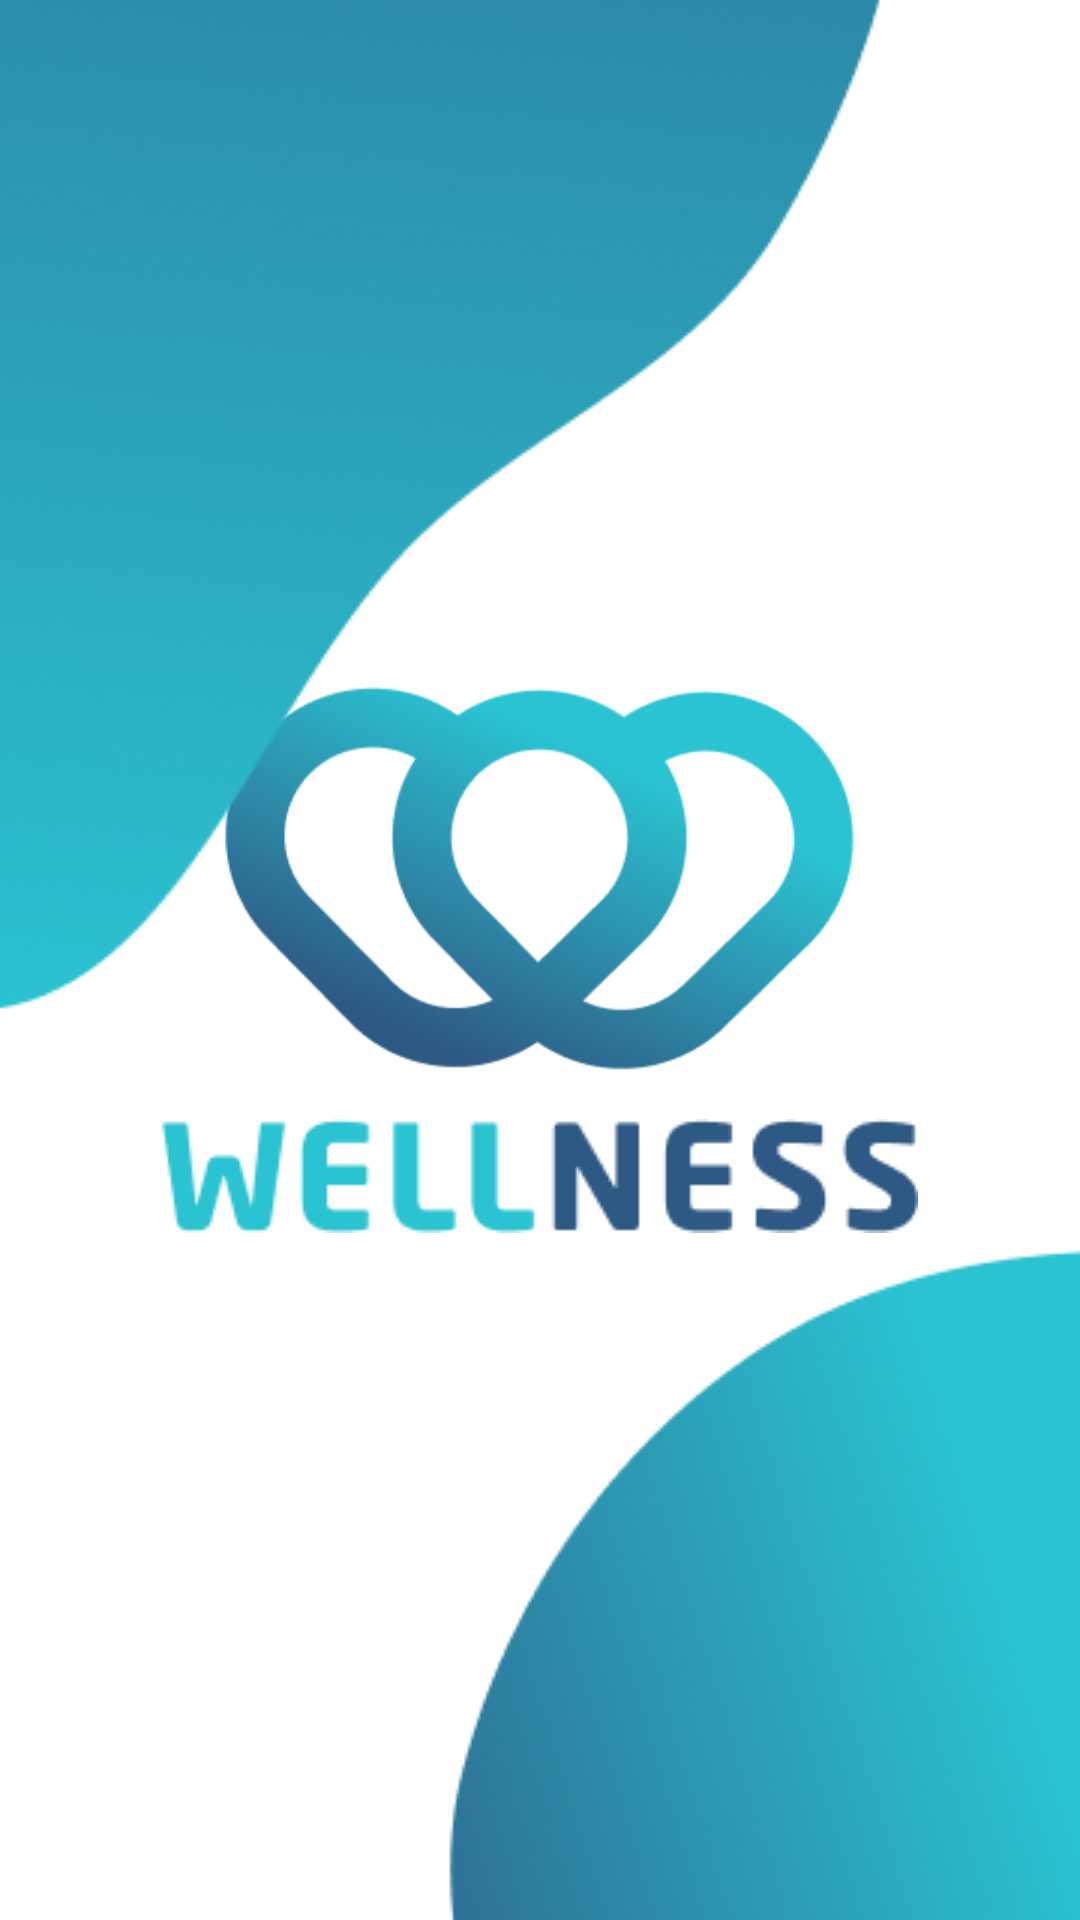

Reconstruct the res/layout file that produces this screen, plus the resources it refers to.
<!-- AndroidManifest.xml: application theme Theme.Wellness -->
<!-- res/layout/activity_splash.xml -->
<?xml version="1.0" encoding="utf-8"?>
<androidx.constraintlayout.widget.ConstraintLayout xmlns:android="http://schemas.android.com/apk/res/android"
    xmlns:app="http://schemas.android.com/apk/res-auto"
    xmlns:tools="http://schemas.android.com/tools"
    android:layout_width="match_parent"
    android:layout_height="match_parent"
    android:gravity="center"
    tools:context=".SplashScreen">

    <LinearLayout
        android:id="@+id/logo"
        android:layout_width="match_parent"
        android:layout_height="0dp"
        android:orientation="vertical"
        android:gravity="center"
        app:layout_constraintBottom_toBottomOf="parent"
        app:layout_constraintEnd_toEndOf="parent"
        app:layout_constraintStart_toStartOf="parent"
        app:layout_constraintTop_toTopOf="parent">

        <ImageView
            android:id="@+id/logoPicture"
            android:layout_width="293dp"
            android:layout_height="128dp"
            android:layout_gravity="center"
            android:layout_marginBottom="16dp"
            android:contentDescription="@string/logo"
            android:src="@drawable/wellness_logo" />

        <ImageView
            android:id="@+id/logoText"
            android:layout_width="wrap_content"
            android:layout_height="wrap_content"
            android:layout_gravity="center"
            android:contentDescription="@string/logo_text"
            app:srcCompat="@drawable/wellness_text" />

    </LinearLayout>

    <ImageView
        android:id="@+id/topVintage"
        android:layout_width="wrap_content"
        android:layout_height="wrap_content"
        app:layout_constraintStart_toStartOf="parent"
        app:layout_constraintTop_toTopOf="parent"
        app:srcCompat="@drawable/splash_atas"
        android:contentDescription="@string/top_vintage" />

    <ImageView
        android:id="@+id/bottomVintage"
        android:layout_width="wrap_content"
        android:layout_height="wrap_content"
        android:contentDescription="@string/bottom_vintage"
        app:layout_constraintBottom_toBottomOf="parent"
        app:layout_constraintEnd_toEndOf="parent"
        app:srcCompat="@drawable/splash_bawah" />

</androidx.constraintlayout.widget.ConstraintLayout>
<!-- resources referenced by this layout -->
<resources>
  <!-- drawable splash_atas: png bitmap (drawable, 54943 bytes) -->
  <!-- drawable splash_bawah: png bitmap (drawable, 35860 bytes) -->
  <!-- drawable wellness_logo: png bitmap (drawable, 36914 bytes) -->
  <!-- drawable wellness_text: png bitmap (drawable, 3693 bytes) -->
  <string name="bottom_vintage" translatable="false">Bottom vintage</string>
  <string name="logo" translatable="false">Wellness Logo</string>
  <string name="logo_text" translatable="false">Logo Text</string>
  <string name="top_vintage" translatable="false">Top vintage</string>
  <style name="Theme.Wellness" parent="Theme.MaterialComponents.DayNight.DarkActionBar">
          
          <item name="colorPrimary">@color/blue_dark</item>
          <item name="colorPrimaryVariant">@color/blue_</item>
          <item name="colorOnPrimary">@color/white</item>
          
          <item name="colorSecondary">@color/teal_200</item>
          <item name="colorSecondaryVariant">@color/teal_700</item>
          <item name="colorOnSecondary">@color/black</item>
          
          <item name="android:statusBarColor" tools:targetApi="l">?attr/colorPrimaryVariant</item>
          
      </style>
  <color name="blue_dark">#2e5984</color>
  <color name="blue_">#2ac3d1</color>
  <color name="white">#FFFFFFFF</color>
  <color name="teal_200">#FF03DAC5</color>
  <color name="teal_700">#FF018786</color>
  <color name="black">#FF000000</color>
</resources>
